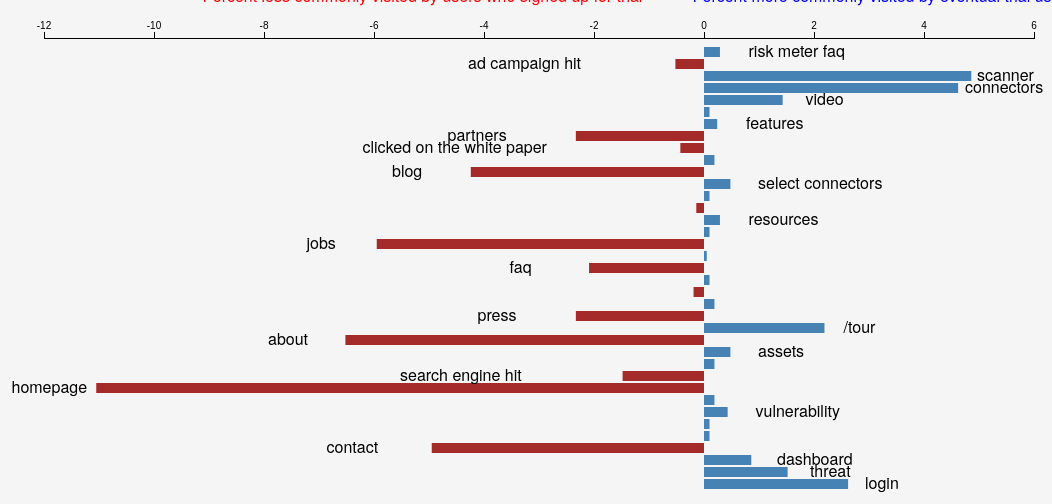
D3 v3 page, settled after 480 driven frames (8 s of simulated time); the page loaded 1 data file(s).



var tooltip = d3.select("body").append("div").attr("class","tooltip");

//Position of the tooltip relative to the cursor
var tooltipOffset = {x: 5, y: -25};

var margin = {top: 30, right: 10, bottom: 10, left: 60},
    width = 1060 - margin.left - margin.right,
    height = 500 - margin.top - margin.bottom;

var x = d3.scale.linear()
    .range([0, width]);

var y = d3.scale.ordinal()
    .rangeRoundBands([0, height], .2);

var xAxis = d3.svg.axis()
    .scale(x)
    .orient("top");

var svg = d3.select("#chart").append("svg")
    .attr("width", width + margin.left + margin.right)
    .attr("height", height + margin.top + margin.bottom)
  .append("g")
    .attr("transform", "translate(" + margin.left + "," + margin.top + ")");

d3.csv("bars_preSignUpPages.csv", type, function(error, data) {
  x.domain(d3.extent(data, function(d) { return d.value; })).nice();
  y.domain(data.map(function(d) { return d.name; }));

  svg.selectAll(".bar")
      .data(data)
    .enter().append("rect")
      .attr("class", function(d) { return d.value < 0 ? "bar negative" : "bar positive"; })
      .attr("x", function(d) { return x(Math.min(0, d.value)); })
      .attr("y", function(d) { return y(d.name); })
      .attr("width", function(d) { return Math.abs(x(d.value) - x(0)); })
      .attr("height", y.rangeBand())
        .on("mouseover",showTooltip)
        .on("mousemove",moveTooltip)
        .on("mouseout",hideTooltip);
    
    svg.selectAll("text")
    .data(data).enter()
      .append("text") 
      .text(function(d) {
        if (Math.abs(d.value) > 0.2)
        {
          console.log(">"+d.name);
          name = d.name
        } 
        else {
          name = ""
        }
        return name;})
      // .attr("x", function(d) { return x(Math.min(0, d.value)); })
      // .attr("x", function(d) { console.log(300 - 50 * Math.abs(d.value));
      //   return 600 - Math.pow(d.value,2)*-d.value; })
      .attr("x", function(d) {
        if(d.value > 0) {
          x = 690 + (d.value * 50) 
        }
        else {
          x = 600 + (d.value * 50) - d.name.length * 10
        }
        return x;
      })
      .attr("y", function(d) { return y(d.name) + 10; });

  svg.append("g")
      .attr("class", "x axis")
      .call(xAxis);

  svg.append("g")
      .attr("class", "y axis")
    .append("line")
      .attr("x1", x(0))
      .attr("x2", x(0))
      .attr("y2", height);
});

function type(d) {
  d.value = +d.value;
  return d;
}

// Highlight a selection in the bar graph
// function highlightBar(filterObj){
//   var selection = featuresGraph.filter(function (d, filterObj) {
//     return filterObj & 1;
//   });
// }

//Create a tooltip, hidden at the start
function showTooltip(d) {
  moveTooltip();

  tooltip.style("display","block")
      .text( function () {
        if (d.value > 0)  {
          tag = "+"
        }
        else {
          tag = "-"
        }
          return d.name+" "+tag+" "+Math.abs(d.value)+"%"});

  // Highlight corresponding bar in graph
  // highlightBar(d.name); 
}

//Move the tooltip to track the mouse
function moveTooltip() {
  tooltip.style("top",(d3.event.pageY+tooltipOffset.y)+"px")
      .style("left",(d3.event.pageX+tooltipOffset.x)+"px");
}

//Create a tooltip, hidden at the start
function hideTooltip() {
  tooltip.style("display","none");
}



### data: bars_preSignUpPages.csv
name, value
risk meter faq, 0.29
ad campaign hit, -0.52
scanner, 4.86
connectors, 4.62
video, 1.43
clicked on phone number, 0.1
features, 0.24
partners, -2.33
clicked on the white paper, -0.43
visited the api page [website], 0.19
blog, -4.24
select connectors, 0.48
viewed risk meter, 0.1
presentation, -0.14
resources, 0.29
toggled facet, 0.1
jobs, -5.95
/security, 0.05
faq, -2.09
visited the verisign idefense landing pa…, 0.1
arrived at website, -0.19
viewed asset details, 0.19
press, -2.33
/tour, 2.19
about, -6.52
assets, 0.48
visited the 5 secrets research paper pag…, 0.19
search engine hit, -1.48
homepage, -11.05
logged into app, 0.19
vulnerability, 0.43
arrived on the dell landing page, 0.1
created connector, 0.1
contact, -4.95
dashboard, 0.86
threat, 1.52
login, 2.62